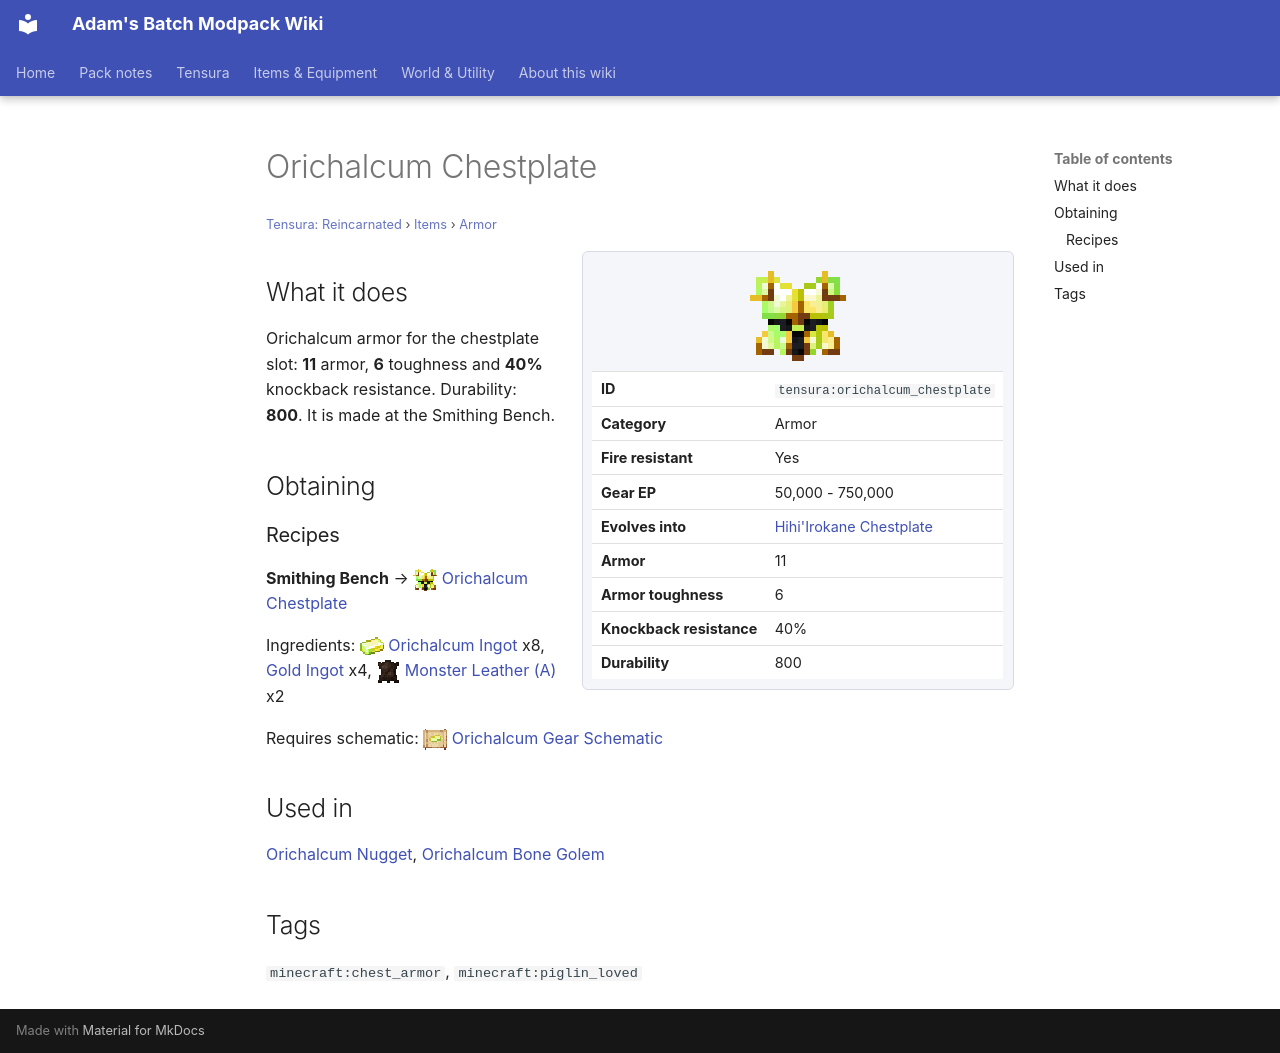

repository: Proteus-Nell/Adams-Batch-MC-Modpack-Wiki · page: tensura-reincarnated/items/armor/orichalcum-chestplate/index.html · generator: mkdocs

# Orichalcum Chestplate

<small>[Tensura: Reincarnated](../../index.md) &rsaquo; [Items](../index.md) &rsaquo; [Armor](index.md)</small>

<div class="infobox" markdown>

![Orichalcum Chestplate](../../../assets/icons/tensura/item/orichalcum_chestplate.png)

| | |
|---|---|
| **ID** | `tensura:orichalcum_chestplate` |
| **Category** | Armor |
| **Fire resistant** | Yes |
| **Gear EP** | 50,000 - 750,000 |
| **Evolves into** | [Hihi'Irokane Chestplate](hihiirokane-chestplate.md) |
| **Armor** | 11 |
| **Armor toughness** | 6 |
| **Knockback resistance** | 40% |
| **Durability** | 800 |

</div>

## What it does

Orichalcum armor for the chestplate slot: **11** armor, **6** toughness and **40%** knockback resistance. Durability: **800**. It is made at the Smithing Bench.

## Obtaining

### Recipes

**Smithing Bench** &rarr; ![](../../../assets/icons/tensura/item/orichalcum_chestplate.png) [Orichalcum Chestplate](orichalcum-chestplate.md)

Ingredients: ![](../../../assets/icons/tensura/item/orichalcum_ingot.png) [Orichalcum Ingot](../materials/orichalcum-ingot.md) x8,  [Gold Ingot](https://minecraft.wiki/w/Gold_Ingot) x4, ![](../../../assets/icons/tensura/item/monster_leather_a.png) [Monster Leather (A)](../miscellaneous/monster-leather-a.md) x2

Requires schematic: ![](../../../assets/icons/tensura/item/orichalcum_gear_schematic.png) [Orichalcum Gear Schematic](../schematics/orichalcum-gear-schematic.md)

## Used in

[Orichalcum Nugget](../materials/orichalcum-nugget.md), [Orichalcum Bone Golem](../miscellaneous/orichalcum-bone-golem.md)

## Tags

`minecraft:chest_armor`, `minecraft:piglin_loved`
